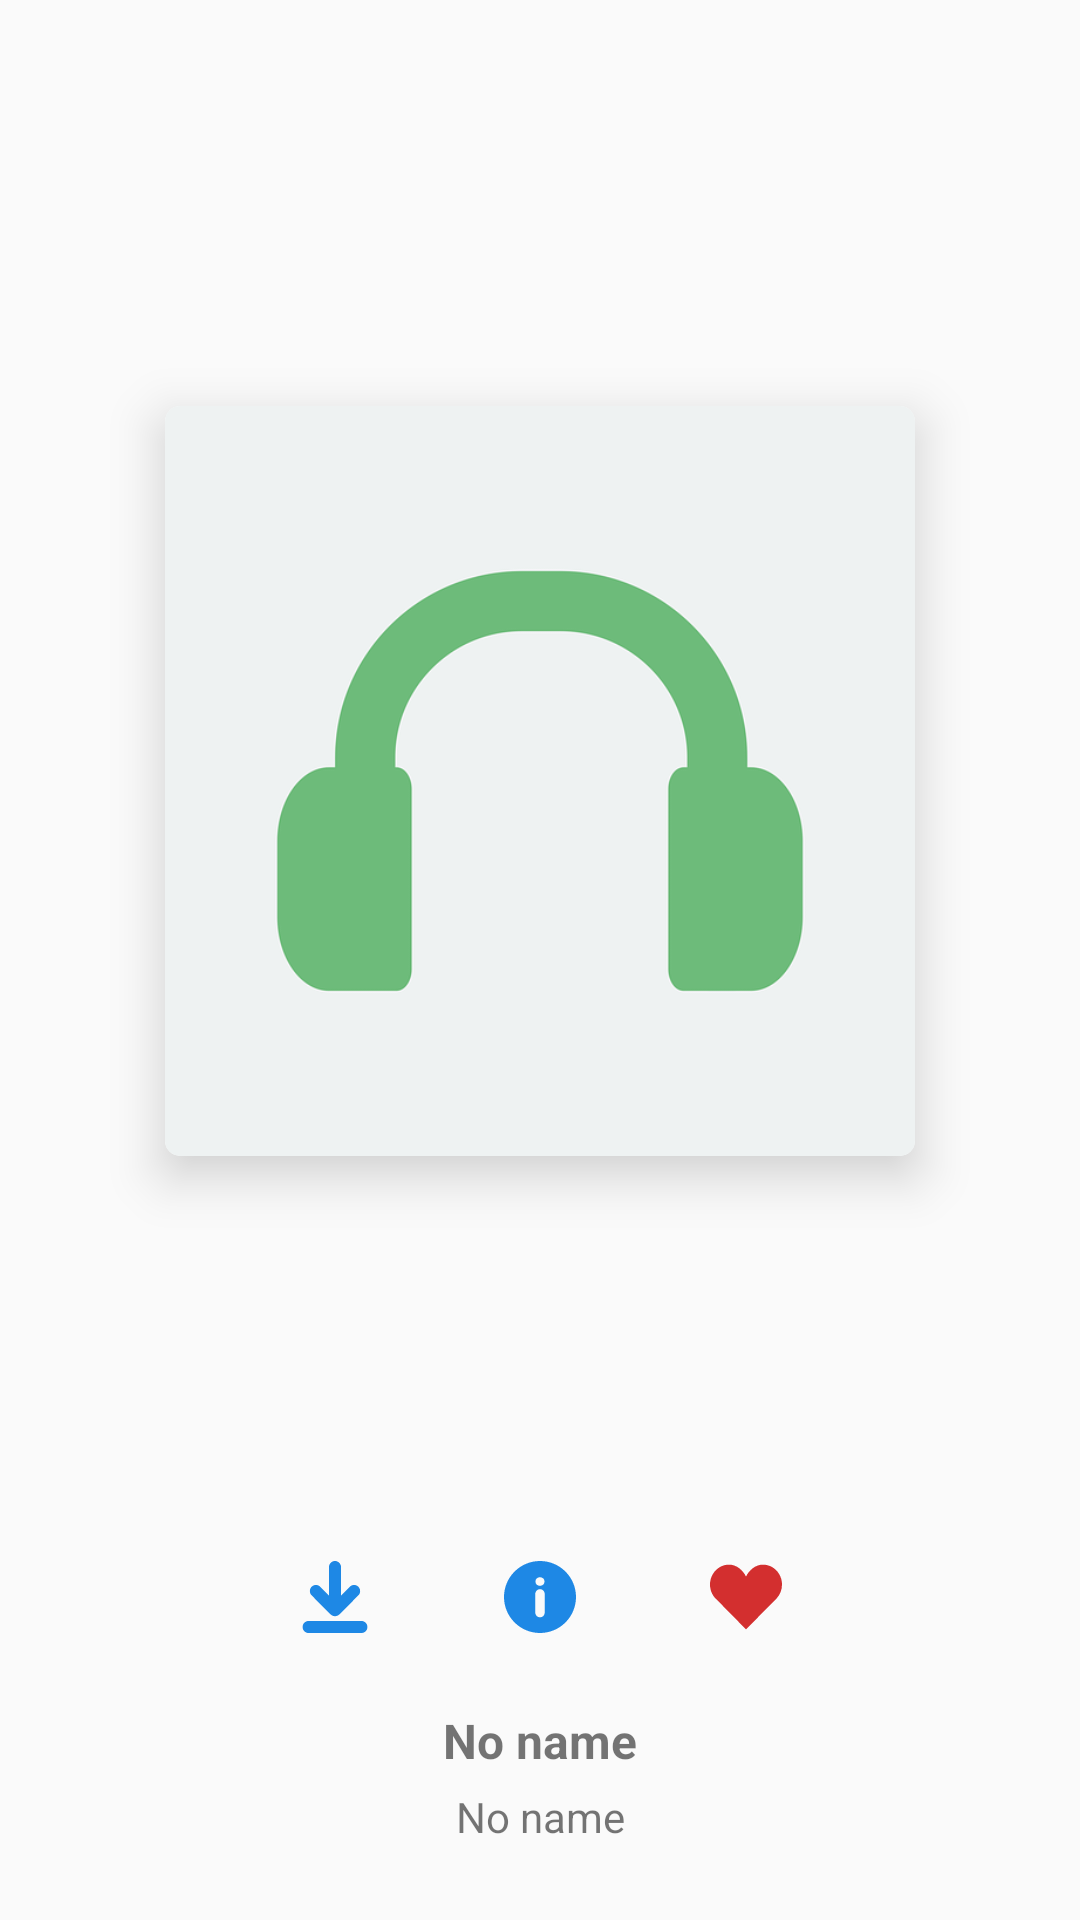

Here is an Android app screen rendered from its layout file. Give the layout XML and the strings, colors and styles it references.
<!-- AndroidManifest.xml: application theme AppTheme -->
<!-- res/layout/layout_play_info.xml -->
<?xml version="1.0" encoding="utf-8"?>
<android.support.constraint.ConstraintLayout xmlns:android="http://schemas.android.com/apk/res/android"
    xmlns:app="http://schemas.android.com/apk/res-auto"
    xmlns:tools="http://schemas.android.com/tools"
    android:layout_width="match_parent"
    android:layout_height="match_parent">

    <android.support.v7.widget.CardView
        android:id="@+id/card_artwork"
        android:layout_width="wrap_content"
        android:layout_height="wrap_content"
        app:layout_constraintBottom_toTopOf="@id/image_download"
        app:layout_constraintLeft_toLeftOf="parent"
        app:layout_constraintRight_toRightOf="parent"
        app:layout_constraintTop_toTopOf="parent"
        app:cardElevation="@dimen/dp_10"
        app:cardCornerRadius="@dimen/dp_5">

        <ImageView
            android:id="@+id/image_artwork"
            android:layout_width="@dimen/dp_250"
            android:layout_height="@dimen/dp_250"
            android:src="@drawable/default_artwork"
            android:transitionName="fromMini"/>
    </android.support.v7.widget.CardView>

    <ImageView
        android:id="@+id/image_download"
        android:layout_width="wrap_content"
        android:layout_height="wrap_content"
        android:layout_marginBottom="@dimen/dp_25"
        android:src="@drawable/ic_download"
        app:layout_constraintBottom_toTopOf="@id/text_title"
        app:layout_constraintHorizontal_chainStyle="spread"
        app:layout_constraintLeft_toLeftOf="@id/card_artwork"
        app:layout_constraintRight_toLeftOf="@id/image_info" />

    <ImageView
        android:id="@+id/image_info"
        android:layout_width="wrap_content"
        android:layout_height="wrap_content"
        android:src="@drawable/ic_info"
        app:layout_constraintBottom_toBottomOf="@id/image_download"
        app:layout_constraintLeft_toRightOf="@id/image_download"
        app:layout_constraintRight_toLeftOf="@id/image_favourite"
        app:layout_constraintTop_toTopOf="@id/image_download" />

    <ImageView
        android:id="@+id/image_favourite"
        android:layout_width="wrap_content"
        android:layout_height="wrap_content"
        android:src="@drawable/ic_favorite"
        app:layout_constraintBottom_toBottomOf="@id/image_info"
        app:layout_constraintLeft_toRightOf="@id/image_info"
        app:layout_constraintRight_toRightOf="@id/card_artwork"
        app:layout_constraintTop_toTopOf="@id/image_info" />

    <TextView
        android:id="@+id/text_title"
        android:layout_width="wrap_content"
        android:layout_height="wrap_content"
        android:layout_marginBottom="@dimen/dp_5"
        android:ellipsize="marquee"
        android:singleLine="true"
        android:text="@string/default_name"
        android:textSize="@dimen/sp_16"
        android:textStyle="bold"
        app:layout_constraintBottom_toTopOf="@id/text_artist"
        app:layout_constraintLeft_toLeftOf="parent"
        app:layout_constraintRight_toRightOf="parent" />

    <TextView
        android:id="@+id/text_artist"
        android:layout_width="wrap_content"
        android:layout_height="wrap_content"
        android:layout_marginBottom="@dimen/dp_25"
        android:ellipsize="marquee"
        android:singleLine="true"
        android:text="@string/default_name"
        app:layout_constraintBottom_toBottomOf="parent"
        app:layout_constraintLeft_toLeftOf="parent"
        app:layout_constraintRight_toRightOf="parent" />
</android.support.constraint.ConstraintLayout>
<!-- resources referenced by this layout -->
<resources>
  <dimen name="dp_10">10dp</dimen>
  <dimen name="dp_25">25dp</dimen>
  <dimen name="dp_250">250dp</dimen>
  <dimen name="dp_5">5dp</dimen>
  <dimen name="sp_16">16sp</dimen>
  <!-- drawable ic_favorite (drawable) -->
  <vector android:height="24dp" android:viewportHeight="268.476"
      android:viewportWidth="268.476" android:width="24dp" xmlns:android="http://schemas.android.com/apk/res/android">
      <path android:fillColor="#d32f2f" android:fillType="evenOdd" android:pathData="M268.476,87.904c0,-41.074 -31.832,-74.368 -71.067,-74.368c-27.714,0 -51.448,20.315 -63.171,44.523c-11.721,-24.208 -35.472,-44.523 -63.17,-44.523C31.816,13.536 0,46.83 0,87.904c0,24.142 11.165,45.383 28.208,58.972l-0.076,0.258L134.238,254.94l112.954,-114.052c0.232,-0.243 0.48,-0.477 0.725,-0.727l0.479,-0.485l-0.031,-0.081C260.765,126.202 268.476,108.021 268.476,87.904z"/>
  </vector>
  <!-- drawable ic_info (drawable) -->
  <vector xmlns:android="http://schemas.android.com/apk/res/android"
      android:width="24dp"
      android:height="24dp"
      android:viewportWidth="45.999"
      android:viewportHeight="45.999">
      <path
          android:fillColor="#1e88e5"
          android:pathData="M39.264,6.736c-8.982,-8.981 -23.545,
          -8.982 -32.528,0c-8.982,8.982 -8.981,23.545 0,32.528c8.982,
          8.98 23.545,8.981 32.528,0C48.245,30.281 48.244,15.719 39.264,
          6.736zM25.999,33c0,1.657 -1.343,3 -3,3s-3,-1.343 -3,-3V21c0,
          -1.657 1.343,-3 3,-3s3,1.343 3,3V33zM22.946,15.872c-1.728,
          0 -2.88,-1.224 -2.844,-2.735c-0.036,-1.584 1.116,-2.771 2.879,
          -2.771c1.764,0 2.88,1.188 2.917,2.771C25.897,14.648 24.746,
          15.872 22.946,15.872z" />
  </vector>
  <string name="default_name">No name</string>
  <style name="AppTheme" parent="Theme.AppCompat.Light.NoActionBar">
          <item name="colorPrimary">@color/color_primary</item>
          <item name="colorPrimaryDark">@color/color_primary_dark</item>
          <item name="colorAccent">@color/color_accent</item>
          <item name="android:homeAsUpIndicator">@drawable/ic_arrow_left</item>
          <item name="android:windowActivityTransitions">true</item>
      </style>
  <color name="color_primary">#2196f3</color>
  <color name="color_primary_dark">#1e88e5</color>
  <color name="color_accent">#d50000</color>
  <!-- drawable ic_arrow_left (drawable) -->
  <vector xmlns:android="http://schemas.android.com/apk/res/android"
      android:width="20dp"
      android:height="20dp"
      android:viewportWidth="444.531"
      android:viewportHeight="444.531">
      <path
          android:fillColor="#FFFFFF"
          android:pathData="M213.13,222.409L351.88,83.653c7.05,
          -7.043 10.567,-15.657 10.567,-25.841c0,-10.183 -3.518,
          -18.793 -10.567,-25.835l-21.409,-21.416C323.432,
          3.521 314.817,0 304.637,0s-18.791,3.521 -25.841,
          10.561L92.649,196.425c-7.044,7.043 -10.566,
          15.656 -10.566,25.841s3.521,18.791 10.566,
          25.837l186.146,185.864c7.05,7.043 15.66,10.564 25.841,
          10.564s18.795,-3.521 25.834,-10.564l21.409,-21.412c7.05,
          -7.039 10.567,-15.604 10.567,-25.697c0,-10.085 -3.518,
          -18.746 -10.567,-25.978L213.13,222.409z" />
  </vector>
</resources>
